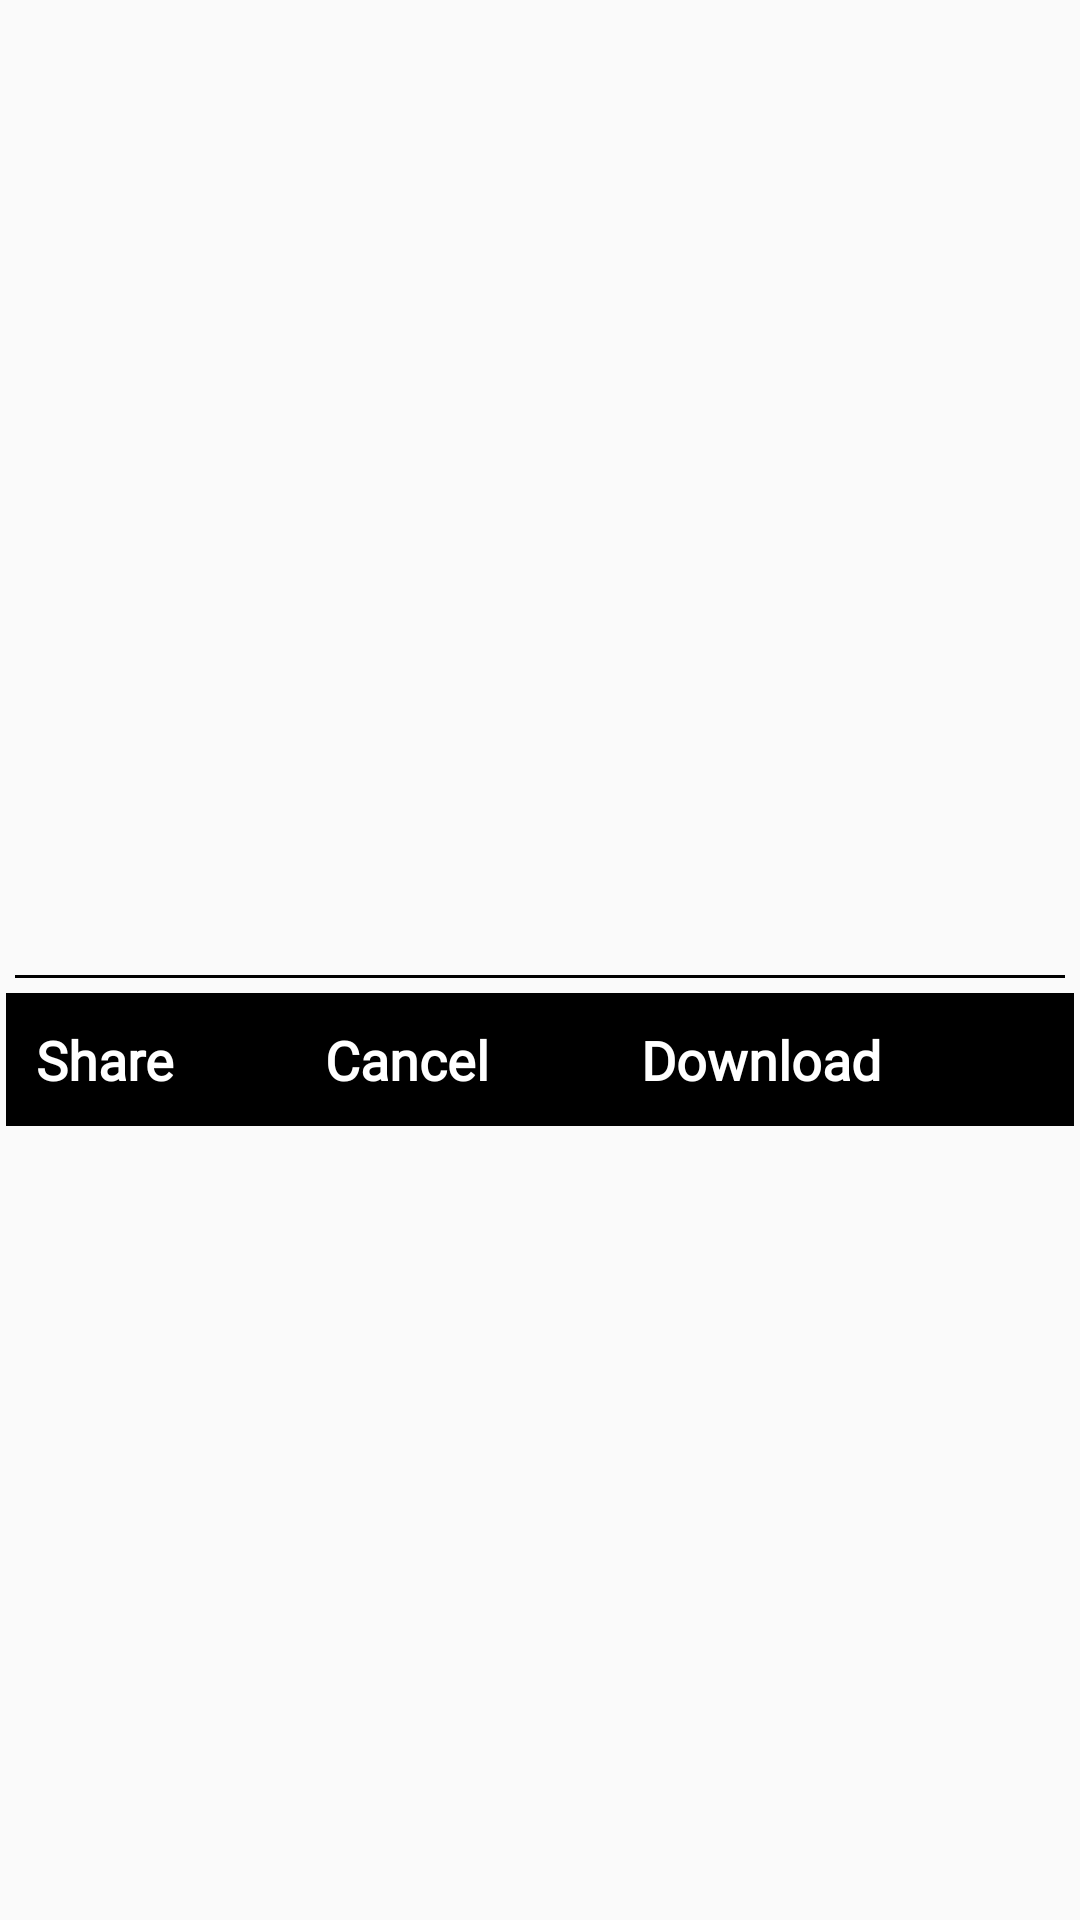

Here is an Android app screen rendered from its layout file. Give the layout XML and the strings, colors and styles it references.
<!-- AndroidManifest.xml: application theme AppTheme -->
<!-- res/layout/custom_full_image_layout.xml -->
<?xml version="1.0" encoding="utf-8"?>
<RelativeLayout
    xmlns:android="http://schemas.android.com/apk/res/android"
    xmlns:app="http://schemas.android.com/apk/res-auto"
    android:layout_width="wrap_content"
    android:layout_height="match_parent">

    <ImageView
        android:id="@+id/downlaod_imge"
        android:src="@drawable/loader"
        android:layout_width="match_parent"
        android:layout_height="300dp"
        android:layout_margin="10dp"/>
    <TextView
        android:id="@+id/line"
        android:layout_width="match_parent"
        android:layout_height="1dp"
        android:layout_margin="5dp"
        android:layout_below="@+id/downlaod_imge"
        android:background="#000"/>
    <LinearLayout
        android:background="#000"
        android:weightSum="10"
        android:orientation="horizontal"
        android:layout_width="match_parent"
        android:layout_height="wrap_content"
        android:layout_below="@+id/line"
        android:layout_marginLeft="2dp"
        android:layout_marginRight="2dp"
        android:layout_marginBottom="2dp"
        android:padding="5dp"
        >

        <TextView
            android:textColor="#fff"
            android:id="@+id/download_share"
            android:layout_weight="3"
            android:text="Share"
            android:textStyle="bold"
            android:fontFamily="@font/roboto"
            android:textSize="18sp"
            android:padding="5dp"
            android:layout_width="wrap_content"
            android:layout_height="wrap_content" />
        <TextView
            android:textColor="#fff"
            android:id="@+id/download_cancel"
            android:layout_weight="3"
            android:text="Cancel"
            android:fontFamily="@font/roboto"
            android:textSize="18sp"
            android:textStyle="bold"
            android:padding="5dp"
            android:layout_width="wrap_content"
            android:layout_height="wrap_content" />

        <TextView
            android:textColor="#fff"
            android:id="@+id/download_download"
            android:layout_weight="4"
            android:text="Download"
            android:textSize="18sp"
            android:padding="5dp"
            android:fontFamily="@font/roboto"
            android:textStyle="bold"
            android:layout_width="wrap_content"
            android:layout_height="wrap_content" />


    </LinearLayout>

</RelativeLayout>
<!-- resources referenced by this layout -->
<resources>
  <style name="AppTheme" parent="Theme.AppCompat.Light.DarkActionBar">
          
          <item name="colorPrimary">@color/colorPrimary</item>
          <item name="colorPrimaryDark">@color/colorPrimaryDark</item>
          <item name="colorAccent">@color/colorAccent</item>
          <item name="colorControlHighlight">@color/ripple</item>
          <item name="windowActionModeOverlay">true</item>
  
  
      </style>
  <color name="colorPrimary">#b1ffa500</color>
  <color name="colorPrimaryDark">#FFA500</color>
  <color name="colorAccent">#FF4081</color>
  <color name="ripple">#b5000000</color>
</resources>
